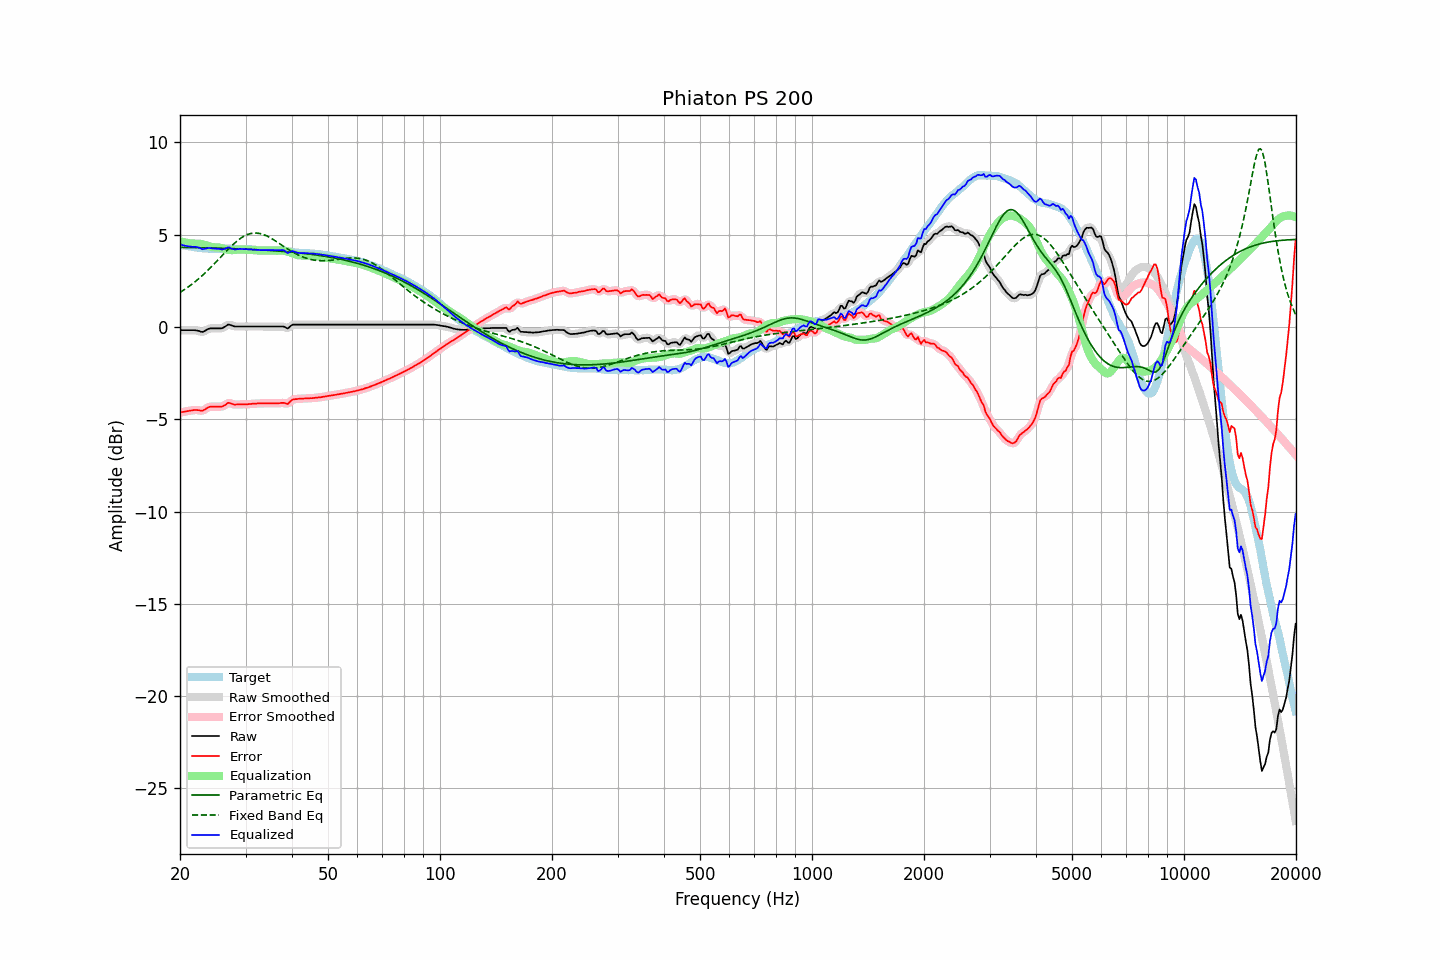

The table this chart was drawn from, first rows:
frequency, raw, error, smoothed, error_smoothed, equalization, parametric_eq, fixed_band_eq, equalized_raw, equalized_smoothed, target
20.00, -0.17, -4.64, -0.17, -4.64, 4.65, 4.32, 1.87, 4.48, 4.48, 4.47
20.20, -0.17, -4.62, -0.17, -4.62, 4.62, 4.32, 1.93, 4.45, 4.45, 4.45
20.40, -0.17, -4.60, -0.17, -4.60, 4.60, 4.31, 1.98, 4.43, 4.43, 4.43
20.61, -0.17, -4.59, -0.17, -4.59, 4.58, 4.31, 2.04, 4.41, 4.41, 4.42
20.81, -0.17, -4.57, -0.17, -4.57, 4.56, 4.31, 2.10, 4.39, 4.39, 4.39
21.02, -0.17, -4.56, -0.17, -4.56, 4.55, 4.31, 2.16, 4.37, 4.37, 4.38
21.23, -0.17, -4.54, -0.17, -4.54, 4.54, 4.31, 2.22, 4.36, 4.36, 4.36
21.44, -0.17, -4.53, -0.17, -4.53, 4.53, 4.31, 2.29, 4.35, 4.35, 4.35
21.66, -0.17, -4.52, -0.17, -4.51, 4.52, 4.30, 2.36, 4.35, 4.35, 4.34
21.87, -0.17, -4.50, -0.18, -4.50, 4.52, 4.30, 2.42, 4.35, 4.34, 4.32
22.09, -0.18, -4.50, -0.19, -4.50, 4.52, 4.30, 2.49, 4.34, 4.34, 4.31
22.31, -0.20, -4.51, -0.20, -4.50, 4.52, 4.30, 2.57, 4.32, 4.32, 4.30
22.54, -0.22, -4.51, -0.23, -4.52, 4.51, 4.30, 2.64, 4.29, 4.28, 4.29
22.76, -0.25, -4.53, -0.25, -4.53, 4.50, 4.29, 2.72, 4.25, 4.25, 4.28
22.99, -0.27, -4.54, -0.26, -4.53, 4.48, 4.29, 2.80, 4.21, 4.23, 4.27
23.22, -0.23, -4.49, -0.23, -4.49, 4.46, 4.29, 2.88, 4.23, 4.23, 4.26
23.45, -0.18, -4.44, -0.19, -4.44, 4.44, 4.29, 2.96, 4.25, 4.25, 4.26
23.69, -0.13, -4.38, -0.13, -4.38, 4.41, 4.29, 3.04, 4.27, 4.27, 4.25
23.92, -0.09, -4.34, -0.10, -4.34, 4.38, 4.28, 3.13, 4.28, 4.28, 4.25
24.16, -0.07, -4.32, -0.08, -4.32, 4.35, 4.28, 3.21, 4.28, 4.27, 4.25
24.40, -0.07, -4.32, -0.07, -4.32, 4.33, 4.28, 3.30, 4.26, 4.26, 4.24
24.65, -0.07, -4.32, -0.07, -4.32, 4.32, 4.28, 3.39, 4.25, 4.25, 4.24
24.89, -0.07, -4.32, -0.07, -4.32, 4.32, 4.28, 3.48, 4.24, 4.24, 4.24
25.14, -0.07, -4.32, -0.07, -4.31, 4.32, 4.27, 3.57, 4.24, 4.24, 4.24
25.39, -0.07, -4.31, -0.08, -4.32, 4.31, 4.27, 3.66, 4.24, 4.23, 4.24
25.65, -0.07, -4.31, -0.08, -4.32, 4.29, 4.27, 3.76, 4.22, 4.22, 4.24
25.91, -0.07, -4.32, -0.06, -4.31, 4.27, 4.27, 3.85, 4.20, 4.21, 4.25
26.16, -0.03, -4.28, -0.03, -4.28, 4.24, 4.26, 3.94, 4.21, 4.21, 4.25
26.43, 0.02, -4.23, 0.02, -4.22, 4.22, 4.26, 4.03, 4.24, 4.24, 4.25
26.69, 0.08, -4.17, 0.08, -4.17, 4.20, 4.26, 4.12, 4.27, 4.28, 4.25
26.96, 0.14, -4.11, 0.11, -4.13, 4.18, 4.25, 4.21, 4.32, 4.29, 4.24
27.23, 0.12, -4.13, 0.12, -4.13, 4.17, 4.25, 4.30, 4.29, 4.29, 4.24
27.50, 0.09, -4.15, 0.09, -4.15, 4.16, 4.25, 4.39, 4.25, 4.25, 4.24
27.77, 0.06, -4.18, 0.06, -4.18, 4.16, 4.24, 4.47, 4.22, 4.22, 4.24
28.05, 0.03, -4.21, 0.03, -4.20, 4.17, 4.24, 4.55, 4.20, 4.21, 4.24
28.33, 0.03, -4.20, 0.02, -4.21, 4.18, 4.24, 4.62, 4.21, 4.21, 4.23
28.62, 0.03, -4.20, 0.02, -4.20, 4.19, 4.23, 4.69, 4.22, 4.22, 4.23
28.90, 0.03, -4.20, 0.03, -4.20, 4.20, 4.23, 4.76, 4.23, 4.23, 4.22
29.19, 0.03, -4.20, 0.03, -4.20, 4.20, 4.23, 4.82, 4.23, 4.23, 4.22
29.48, 0.03, -4.19, 0.03, -4.19, 4.20, 4.22, 4.88, 4.23, 4.23, 4.22
29.78, 0.03, -4.19, 0.03, -4.19, 4.19, 4.22, 4.93, 4.22, 4.22, 4.22
30.08, 0.03, -4.19, 0.03, -4.19, 4.19, 4.22, 4.97, 4.21, 4.21, 4.22
30.38, 0.03, -4.19, 0.03, -4.19, 4.18, 4.21, 5.01, 4.21, 4.21, 4.21
30.68, 0.03, -4.18, 0.03, -4.18, 4.18, 4.21, 5.04, 4.20, 4.20, 4.20
30.99, 0.03, -4.17, 0.03, -4.17, 4.17, 4.20, 5.07, 4.20, 4.20, 4.20
31.30, 0.03, -4.16, 0.03, -4.17, 4.17, 4.20, 5.08, 4.19, 4.19, 4.19
31.61, 0.03, -4.16, 0.03, -4.16, 4.16, 4.20, 5.09, 4.19, 4.19, 4.19
31.93, 0.03, -4.16, 0.03, -4.15, 4.15, 4.19, 5.09, 4.18, 4.18, 4.18
32.24, 0.03, -4.15, 0.03, -4.15, 4.15, 4.19, 5.09, 4.17, 4.17, 4.17
32.57, 0.03, -4.14, 0.03, -4.14, 4.14, 4.18, 5.08, 4.17, 4.17, 4.17
32.89, 0.03, -4.14, 0.03, -4.14, 4.14, 4.18, 5.06, 4.17, 4.17, 4.17
33.22, 0.03, -4.14, 0.03, -4.14, 4.14, 4.17, 5.03, 4.17, 4.17, 4.16
33.55, 0.03, -4.13, 0.03, -4.14, 4.14, 4.17, 5.01, 4.16, 4.16, 4.16
33.89, 0.03, -4.14, 0.03, -4.14, 4.14, 4.16, 4.97, 4.16, 4.16, 4.17
34.23, 0.03, -4.14, 0.03, -4.14, 4.14, 4.16, 4.93, 4.16, 4.16, 4.16
34.57, 0.03, -4.14, 0.03, -4.14, 4.14, 4.15, 4.89, 4.17, 4.17, 4.16
34.92, 0.03, -4.14, 0.03, -4.14, 4.14, 4.15, 4.84, 4.17, 4.17, 4.17
35.27, 0.03, -4.14, 0.03, -4.14, 4.14, 4.14, 4.79, 4.17, 4.17, 4.17
35.62, 0.03, -4.15, 0.03, -4.14, 4.14, 4.13, 4.74, 4.16, 4.16, 4.17
35.97, 0.03, -4.14, 0.03, -4.14, 4.13, 4.13, 4.68, 4.16, 4.16, 4.17
... 635 more rows
